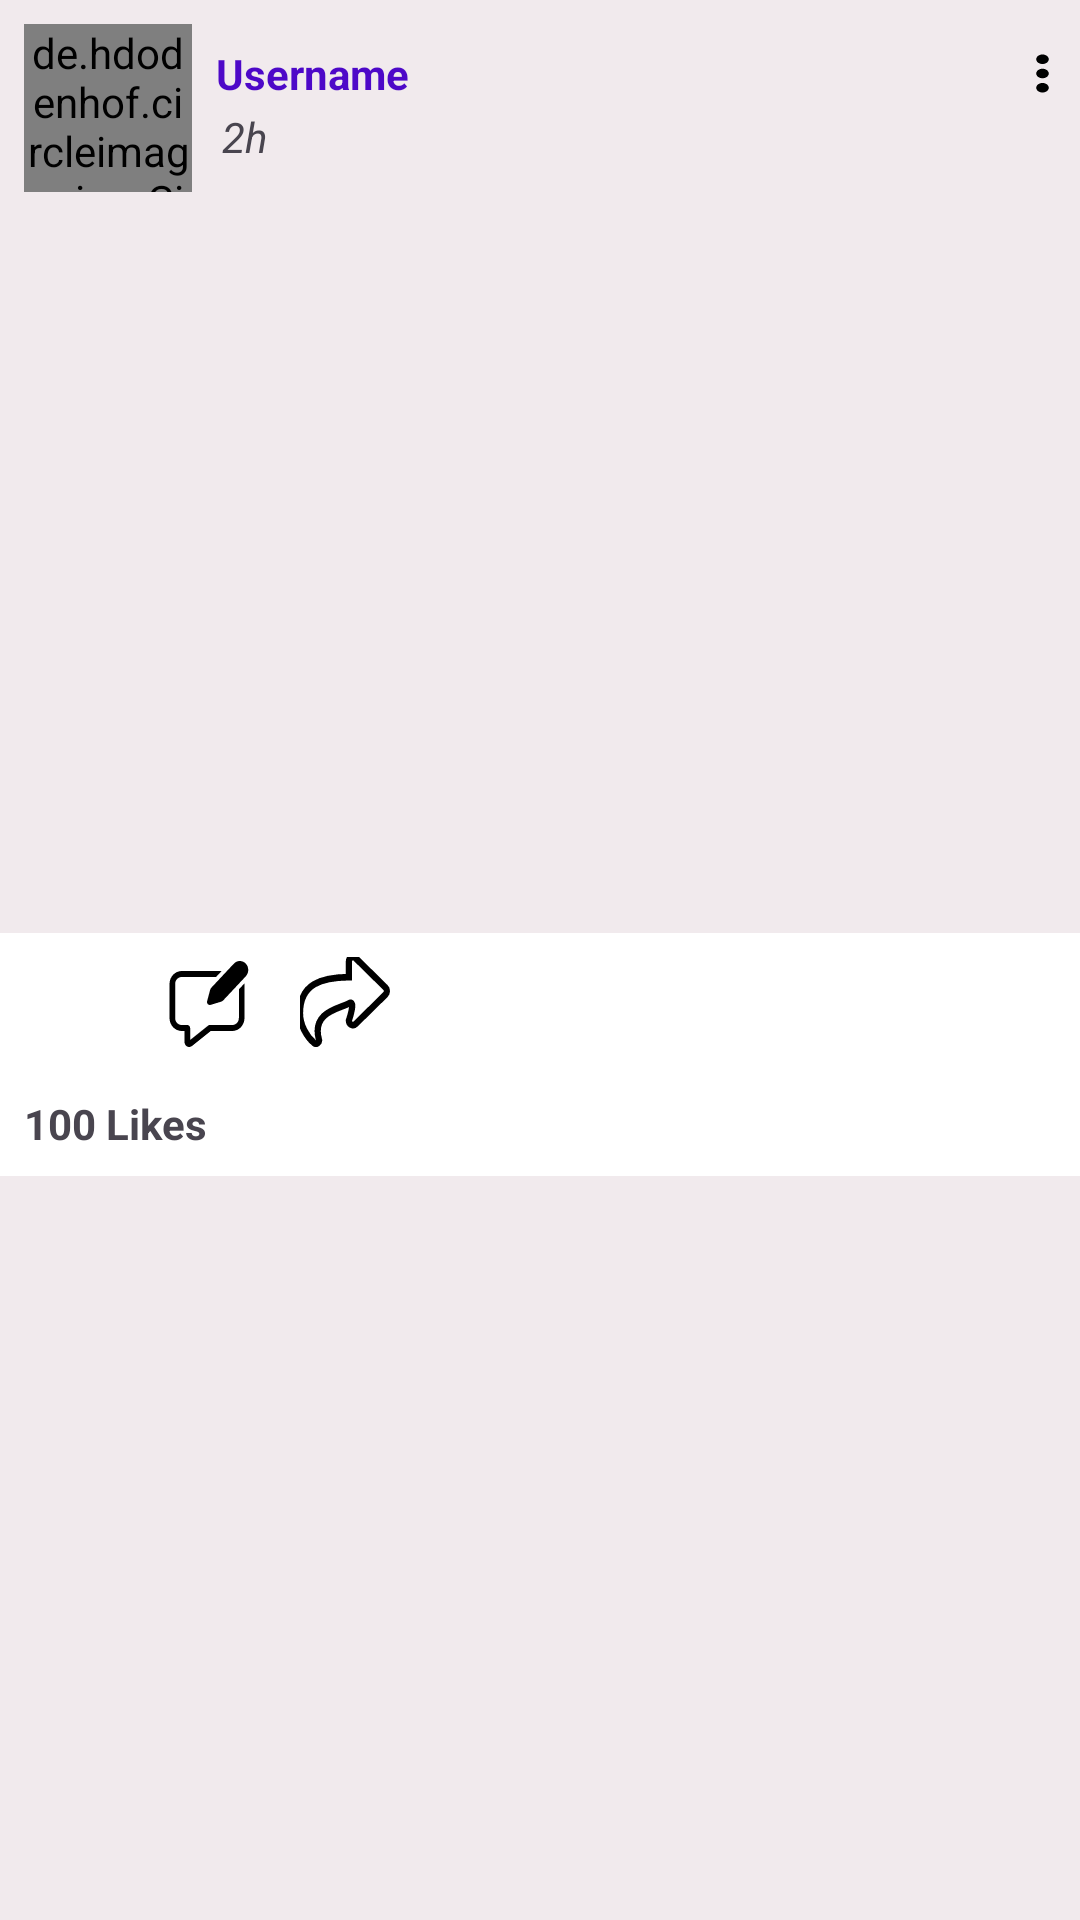

Android layout source for this screen:
<!-- AndroidManifest.xml: application theme Theme.SocialMedia -->
<!-- res/layout/home_items.xml -->
<?xml version="1.0" encoding="utf-8"?>
<RelativeLayout xmlns:android="http://schemas.android.com/apk/res/android"
    android:layout_width="match_parent"
    android:layout_height="wrap_content"
    android:background="#F1EAED"
    xmlns:app="http://schemas.android.com/apk/res-auto">
    <de.hdodenhof.circleimageview.CircleImageView
        android:id="@+id/profileImage"
        android:layout_width="56dp"
        android:layout_height="56dp"
        app:civ_border_color="#434343"
        app:civ_border_width="1dp"
        android:src="@drawable/ic_person"
        android:layout_margin="8dp"/>
    <LinearLayout
        android:layout_width="match_parent"
        android:layout_toRightOf="@+id/profileImage"
        android:layout_marginTop="8dp"
        android:layout_marginBottom="8dp"
        android:layout_toEndOf="@+id/profileImage"
        android:gravity="center_vertical"
        android:layout_height="56dp"
        android:id="@+id/line0"
        android:orientation="vertical">
        <LinearLayout
            android:layout_width="match_parent"
            android:layout_height="wrap_content"
            android:orientation="horizontal">
            <TextView
                android:layout_width="wrap_content"
                android:layout_height="wrap_content"
                android:layout_weight="1"
                android:id="@+id/nameTv"
                android:text="Username"
                android:textColor="@color/pupo"
                android:textStyle="bold"/>
            <ImageButton
                android:id="@+id/menuPostBtn"
                android:layout_width="25dp"
                android:layout_height="match_parent"
                android:background="@drawable/ic_menu_help" />
        </LinearLayout>
        <TextView
            android:layout_width="match_parent"
            android:layout_height="wrap_content"
            android:id="@+id/timeTv"
            android:text="2h"
            android:textStyle="italic"
            android:layout_margin="2dp"/>
    </LinearLayout>
    <LinearLayout
        android:layout_width="match_parent"
        android:layout_height="wrap_content"
        android:id="@+id/line1"
        android:layout_below="@+id/line0"
        android:orientation="vertical">
        <TextView
            android:layout_width="wrap_content"
            android:layout_height="wrap_content"
            android:id="@+id/descTv"
            android:textStyle="bold"
            android:layout_above="@+id/imageView"
            android:paddingStart="10dp"
            android:paddingEnd="10dp"/>
        <ImageView
            android:layout_width="match_parent"
            android:layout_height="220dp"
            android:layout_below="@+id/profileImage"
            android:id="@+id/imageView"
            android:scaleType="centerCrop"/>
    </LinearLayout>
    <LinearLayout
        android:id="@+id/linearLayout"
        android:layout_width="match_parent"
        android:layout_height="wrap_content"
        android:orientation="horizontal"
        android:background="@color/white"
        android:layout_below="@+id/line1">

        <CheckBox
            android:id="@+id/likeBtn"
            android:layout_width="30dp"
            android:layout_height="30dp"
            android:layout_margin="8dp"
            android:button="@drawable/heart_check" />

        <ImageButton
            android:layout_width="30dp"
            android:layout_height="30dp"
            android:id="@+id/commentBtn"
            android:layout_margin="8dp"
            android:background="@drawable/ic_comment"/>
        <ImageButton
            android:layout_width="30dp"
            android:layout_height="30dp"
            android:id="@+id/shareBtn"
            android:layout_margin="8dp"
            android:background="@drawable/ic_share"/>
    </LinearLayout>
    <LinearLayout
        android:id="@+id/linearLayout2"
        android:layout_below="@+id/linearLayout"
        android:background="@color/white"
        android:layout_width="match_parent"
        android:layout_height="wrap_content">
        <TextView
            android:layout_width="wrap_content"
            android:layout_height="wrap_content"
            android:id="@+id/likeCountTv"
            android:text="100 Likes"
            android:textStyle="bold"
            android:layout_below="@+id/linearLayout"
            android:paddingStart="8dp"
            android:padding="8dp"/>
        <TextView
            android:layout_width="match_parent"
            android:layout_height="wrap_content"
            android:id="@+id/commentTv"
            android:layout_below="@id/likeCountTv"
            android:padding="8dp"
            android:text="View all comment"
            android:visibility="gone"/>
    </LinearLayout>

</RelativeLayout>
<!-- resources referenced by this layout -->
<resources>
  <color name="pupo">#4D08C8</color>
  <color name="white">#FFFFFFFF</color>
  <!-- drawable ic_comment (drawable) -->
  <?xml version="1.0" encoding="utf-8"?>
  <vector android:height="23dp" android:viewportHeight="45"
      android:viewportWidth="48" android:width="24dp" xmlns:android="http://schemas.android.com/apk/res/android">
      <path android:fillColor="@color/black" android:pathData="M41.5098,2C40.3698,2 39.2198,2.4405 38.3398,3.3105L26.3301,15.3301C26.0201,15.6401 25.7899,16.0192 25.6699,16.4492L24.0605,22.0898C23.9105,22.6098 24.0495,23.1705 24.4395,23.5605C24.7195,23.8405 25.11,24 25.5,24C25.64,24 25.7802,23.9795 25.9102,23.9395L31.5508,22.3301C31.9808,22.2101 32.3699,21.9799 32.6699,21.6699L44.6895,9.6602C45.5295,8.8102 46,7.6805 46,6.4805C46,5.2905 45.5295,4.1605 44.6895,3.3105C43.8095,2.4405 42.6598,2 41.5098,2zM10.5,7C6.92,7 4,9.92 4,13.5L4,30.5C4,34.08 6.92,37 10.5,37L12,37L12,42.5C12,43.45 12.5309,44.3102 13.3809,44.7402C13.7409,44.9102 14.12,45 14.5,45C15.03,45 15.56,44.83 16,44.5L26,37L37.5,37C41.08,37 44,34.08 44,30.5L44,13.5C44,13.39 44.0002,13.2797 43.9902,13.1797L41,16.1699L41,30.5C41,32.43 39.43,34 37.5,34L25.5,34C25.18,34 24.8596,34.1108 24.5996,34.3008L15,41.5L15,35.5C15,34.67 14.33,34 13.5,34L10.5,34C8.57,34 7,32.43 7,30.5L7,13.5C7,11.57 8.57,10 10.5,10L28.8203,10L31.8301,7L10.5,7z"/>
  </vector>
  <!-- drawable ic_menu_help (drawable) -->
  <?xml version="1.0" encoding="utf-8"?>
  <vector xmlns:android="http://schemas.android.com/apk/res/android"
      android:width="24dp"
      android:height="24dp"
      android:viewportWidth="24.0"
      android:viewportHeight="24.0">
      <path
          android:pathData="M12,8c1.1,0 2,-0.9 2,-2s-0.9,-2 -2,-2c-1.1,0 -2,0.9 -2,2S10.9,8 12,8zM12,10c-1.1,0 -2,0.9 -2,2s0.9,2 2,2c1.1,0 2,-0.9 2,-2S13.1,10 12,10zM12,16c-1.1,0 -2,0.9 -2,2s0.9,2 2,2c1.1,0 2,-0.9 2,-2S13.1,16 12,16z"
          android:fillColor="@android:color/black"/>
  </vector>
  <!-- drawable ic_person (drawable) -->
  <?xml version="1.0" encoding="utf-8"?>
  <vector
      xmlns:android="http://schemas.android.com/apk/res/android"
      android:width="24dp"
      android:height="24dp"
      android:viewportHeight="24.0"
      android:viewportWidth="24.0">
      <path
          android:fillColor="@color/black"
          android:pathData="M12,12c2.21,0 4,-1.79 4,-4s-1.79,-4 -4,-4 -4,1.79 -4,4 1.79,4 4,4zM12,14c-2.67,0 -8,1.34 -8,4v2h16v-2c0,-2.66 -5.33,-4 -8,-4z" />
  </vector>
  <style name="Theme.SocialMedia" parent="Base.Theme.SocialMedia" />
  <color name="black">#FF000000</color>
  <style name="Base.Theme.SocialMedia" parent="Theme.Material3.DayNight.NoActionBar">
          
          
          <item name="android:windowLightStatusBar">true</item>
          <item name="android:statusBarColor">@color/white</item>
          <item name="android:windowFullscreen">false</item>
          <item name="windowNoTitle">true</item>
          <item name="android:windowContentOverlay">@null</item>
          <item name="windowActionBar">false</item>
      </style>
</resources>
